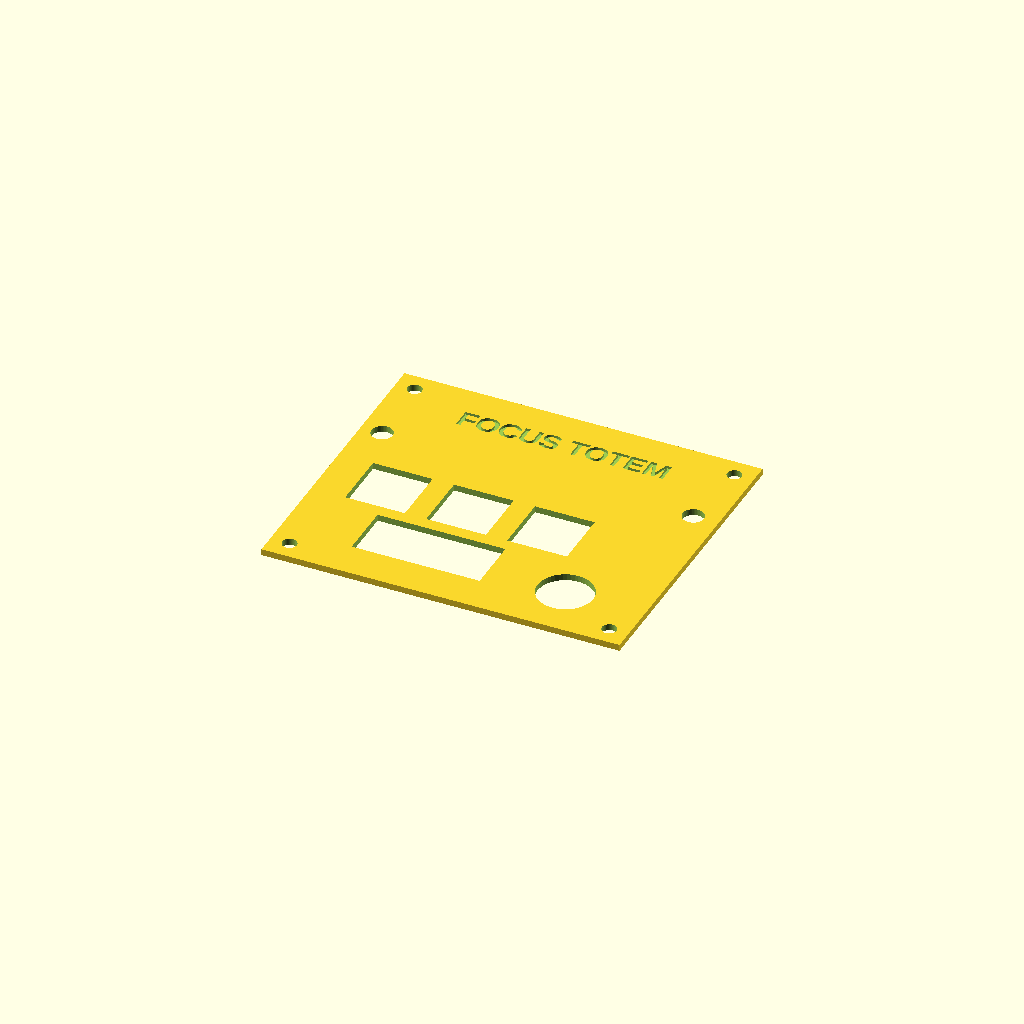
Cell 1: rendered with the file's own defaults.
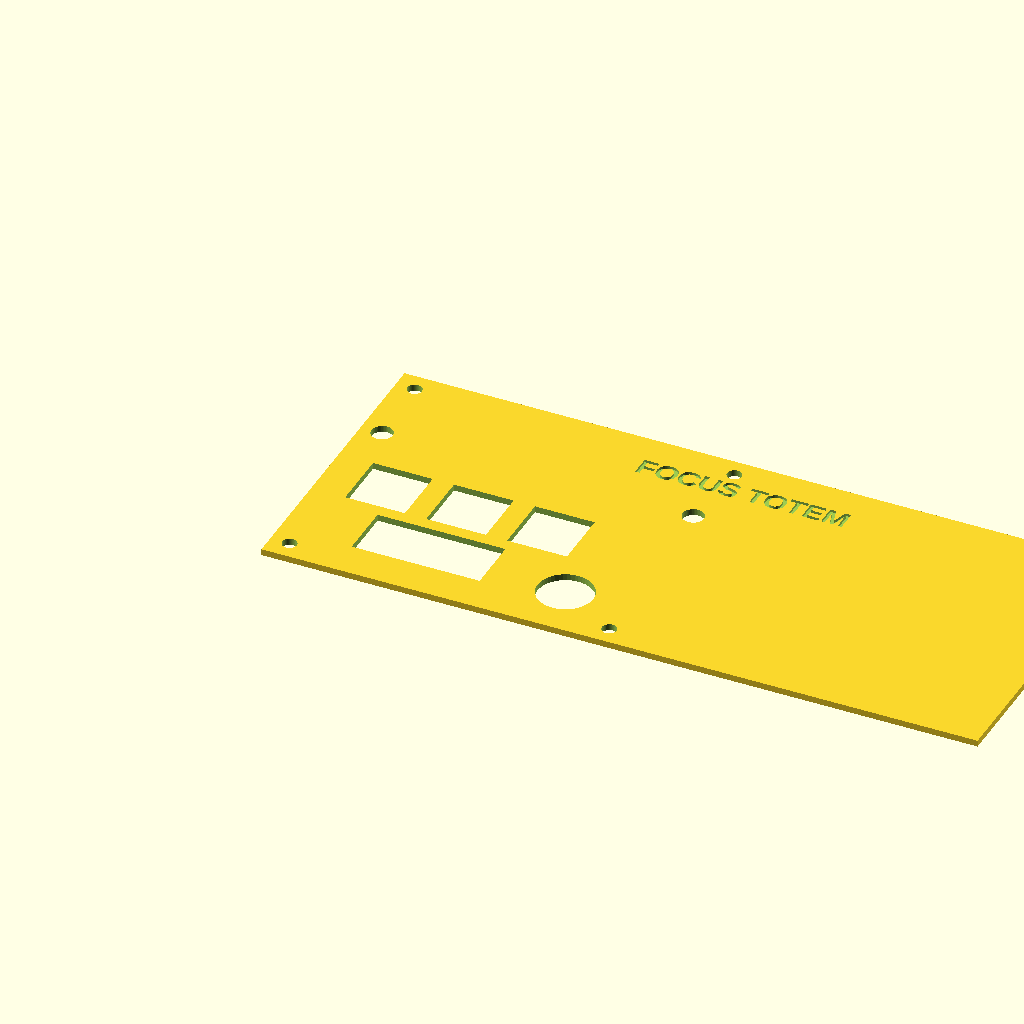
Cell 2: the same model with board_w = 168.
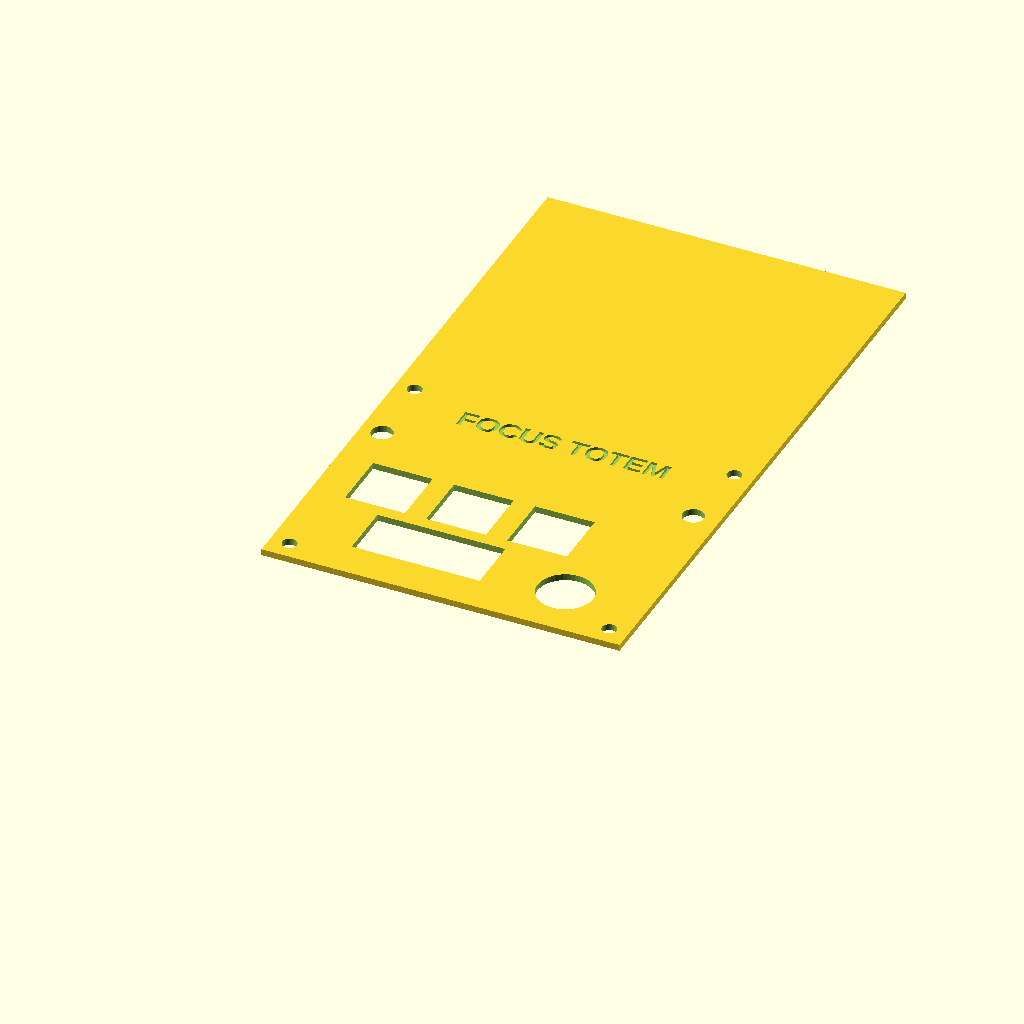
Cell 3 — board_h set to 144, the other parameters unchanged.
All cells are drawn from one camera (rotation 55°, 0°, 25°, orthographic, colour scheme Cornfield), so only the parameter changes between them.
OpenSCAD source file production/focus-totem.scad:
// Focus Totem — sandwich case (bottom tray + switch plate)
// Feature coordinates are board-local mm: (0,0) is the top-left corner of the
// PCB, matching the KiCad layout. The XIAO mounts on the underside of the PCB
// and hangs into the tray. Four M3 screws drop in from the top through the
// plate and the PCB into tapped standoffs in the tray.
//
// Both parts print flat, no supports: the plate top-up, the tray floor-down.
//   openscad -D 'part="plate"'    -o focus-totem-plate.stl    focus-totem.scad
//   openscad -D 'part="bottom"'   -o focus-totem-bottom.stl   focus-totem.scad
//   openscad -D 'part="assembly"' -o focus-totem.3mf          focus-totem.scad

part = "plate";          // "plate", "bottom" or "assembly"

board_w   = 84;          // PCB outline
board_h   = 72;
board_t   = 1.6;
tol       = 0.4;         // print tolerance, per side

wall      = 2;
floor_t   = 2;
plate_t   = 1.5;
standoff  = 6;           // floor to PCB underside (clears the bottom XIAO)
gap       = 5;           // PCB top to plate underside (MX body)

post_d    = 6;           // standoff outer diameter
m3_clear  = 3.4;
m3_tap    = 2.6;

sw_cut    = 14;          // MX plate cut-out
enc_d     = 13;          // encoder body + bush clearance
led_d     = 5;           // light window over each side LED
usb_w     = 11;

holes     = [[4.5,4.5],[79.5,4.5],[4.5,67.5],[79.5,67.5]];
switches  = [[15,32],[34,32],[53,32]];
encoder   = [65.25,13];
leds      = [[5,50],[78,50]];
oled_pos  = [17,9];      // OLED display window
oled_size = [30,13];
usb_x     = 30;          // USB sits on the +y edge

shell_h   = floor_t + standoff + board_t + gap;   // walls reach the plate
$fn = 48;

module plate() {
    difference() {
        cube([board_w, board_h, plate_t]);
        for (s = switches)
            translate([s[0] - sw_cut/2, s[1] - sw_cut/2, -1]) cube([sw_cut, sw_cut, plate_t + 2]);
        translate([encoder[0], encoder[1], -1]) cylinder(h = plate_t + 2, d = enc_d);
        translate([oled_pos[0], oled_pos[1], -1]) cube([oled_size[0], oled_size[1], plate_t + 2]);
        for (l = leds) translate([l[0], l[1], -1]) cylinder(h = plate_t + 2, d = led_d);
        for (h = holes) translate([h[0], h[1], -1]) cylinder(h = plate_t + 2, d = m3_clear);
        // engraved branding, sits proud-free on the top face
        translate([board_w/2, 62, plate_t - 0.6])
            linear_extrude(0.7) text("FOCUS TOTEM", size = 5, font = "Liberation Sans:style=Bold",
                                     halign = "center", valign = "center");
    }
}

module usb_cutter() {
    // house-shaped opening: square bottom + sharp 45 deg roof so the top self-supports
    translate([usb_x, board_h + wall + 1, floor_t])
        rotate([90, 0, 0])
            linear_extrude(wall + 2)
                polygon([[-usb_w/2, 0], [usb_w/2, 0], [usb_w/2, standoff],
                         [0, standoff + usb_w/2], [-usb_w/2, standoff]]);
}

module bottom() {
    difference() {
        union() {
            difference() {
                translate([-wall, -wall, 0]) cube([board_w + 2*wall, board_h + 2*wall, shell_h]);
                translate([-tol, -tol, floor_t]) cube([board_w + 2*tol, board_h + 2*tol, shell_h + 1]);
                usb_cutter();
            }
            for (h = holes) translate([h[0], h[1], floor_t]) cylinder(h = standoff, d = post_d);
        }
        // tapped blind holes in the standoffs (screws come down from the top)
        for (h = holes) translate([h[0], h[1], floor_t]) cylinder(h = standoff + 0.1, d = m3_tap);
    }
}

// blank PCB stand-in, for the assembled model
module pcb_blank() {
    translate([0, 0, floor_t + standoff]) cube([board_w, board_h, board_t]);
}

// see_through tints the plate for a nicer hero render; the exported model stays solid
module assembly(see_through = false) {
    color([0.20, 0.21, 0.25]) bottom();            // graphite tray
    color([0.09, 0.44, 0.23]) pcb_blank();         // green PCB
    color(see_through ? [0.50, 0.64, 0.86, 0.72] : [0.95, 0.55, 0.15])
        translate([0, 0, shell_h]) plate();        // frosted top, just a hint see-through
}

// --- render-only fittings (keycaps, knob, screen, LEDs) for the hero shot.
// These are real parts, not printed, so they live only in the "hero" render.
module keycap() {
    hull() {
        translate([-9, -9, 0]) cube([18, 18, 0.1]);
        translate([-8, -7, 8]) cube([16, 16, 0.1]);   // slight front taper
    }
}
module fittings() {
    z0 = shell_h + plate_t;                            // plate top
    color([0.13, 0.13, 0.15]) for (s = switches) translate([s[0], s[1], z0]) keycap();
    color([0.10, 0.10, 0.12]) translate([encoder[0], encoder[1], z0]) cylinder(d = 14, h = 16);
    color([0.02, 0.03, 0.06]) translate([oled_pos[0] + 1, oled_pos[1] + 1, z0 - 0.9])
        cube([oled_size[0] - 2, oled_size[1] - 2, 0.8]);
    color([0.35, 0.85, 0.95]) translate([oled_pos[0] + 4, oled_pos[1] + 4, z0 - 0.4])
        cube([oled_size[0] - 8, oled_size[1] - 8, 0.5]);   // a lit display hint
    color([1.0, 0.72, 0.2]) for (l = leds) translate([l[0], l[1], z0 - 0.3]) cylinder(d = led_d - 1, h = 0.6);
}
module hero() { assembly(false); fittings(); }

if (part == "plate") plate();
else if (part == "assembly") assembly(false);      // solid, for the .3mf
else if (part == "render")   assembly(true);       // tinted case, for the fit shot
else if (part == "hero")     hero();               // finished macropad, for the overall shot
else bottom();
Customizer parameters (derived from the source; name, type, default, range or options):
part: string, default "plate"
board_w: number, default 84
board_h: number, default 72
board_t: number, default 1.6
tol: number, default 0.4
wall: number, default 2
floor_t: number, default 2
plate_t: number, default 1.5
standoff: number, default 6
gap: number, default 5
post_d: number, default 6
m3_clear: number, default 3.4
m3_tap: number, default 2.6
sw_cut: number, default 14
enc_d: number, default 13
led_d: number, default 5
usb_w: number, default 11
encoder: vector, default [65.25, 13]
oled_pos: vector, default [17, 9]
oled_size: vector, default [30, 13]
usb_x: number, default 30
